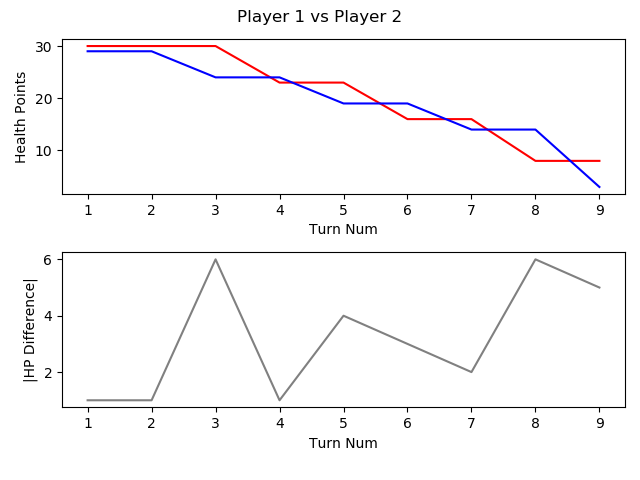

Values plotted in this chart, from the file beside it:
, TURN_NO, P1_HEALTH, P2_HEALTH, CURRENT_PLAYER, AMOUNTHEALEDTHISTURN, NUMATTACKSTHISTURN, NUMCARDSDRAWNTHISTURN, NUMCARDSPLAYEDTHISTURN, NUMCARDSTODRAW, NUMELEMENTALSPLAYEDLASTTURN, NUMELEMENTALSPLAYEDTHISTURN, NUMFRIENDLYMINIONSTHATATTACKEDTHISTURN, NUMFRIENDLYMINIONSTHATDIEDTHISTURN, NUMMINIONSPLAYEDTHISTURN, NUMMINIONSPLAYERKILLEDTHISTURN, NUMOPTIONSPLAYEDTHISTURN, NUMSECRETSPLAYEDTHISGAME, NUMSPELLSPLAYEDTHISGAME, NUMTIMESHEROPOWERUSEDTHISGAME, REMAININGMANA, TOTALMANASPENTTHISGAME, USEDMANATHISTURN
1, 1, 30, 29, P1 FitzVonGerald, 0, 0, 1, 1, 0, 0, 0, 0, 0, 1, 0, 2, 0, 0, 0, 0, 1, 1
2, 2, 30, 29, P2 RehHausZuckFuchs, 0, 0, 1, 1, 0, 0, 0, 0, 0, 1, 0, 1, 0, 0, 0, 0, 1, 1
3, 3, 30, 24, P1 FitzVonGerald, 0, 0, 1, 2, 0, 0, 0, 2, 0, 0, 0, 5, 0, 2, 0, 0, 3, 2
4, 4, 23, 24, P2 RehHausZuckFuchs, 0, 0, 1, 2, 0, 0, 0, 2, 0, 0, 0, 5, 0, 1, 0, 0, 4, 2
5, 5, 23, 19, P1 FitzVonGerald, 0, 0, 1, 0, 0, 0, 0, 2, 0, 0, 0, 3, 0, 2, 0, 3, 3, 0
6, 6, 16, 19, P2 RehHausZuckFuchs, 0, 0, 1, 2, 0, 0, 0, 2, 0, 2, 0, 5, 0, 1, 0, 1, 6, 2
7, 7, 16, 14, P1 FitzVonGerald, 0, 0, 1, 1, 0, 0, 0, 3, 1, 1, 2, 5, 0, 2, 0, 0, 7, 4
8, 8, 8, 14, P2 RehHausZuckFuchs, 0, 0, 1, 1, 0, 0, 0, 3, 0, 0, 0, 5, 0, 1, 0, 1, 9, 3
9, 9, 8, 3, P1 FitzVonGerald, 0, 0, 1, 2, 0, 0, 0, 3, 0, 1, 0, 6, 0, 3, 0, 2, 10, 3
